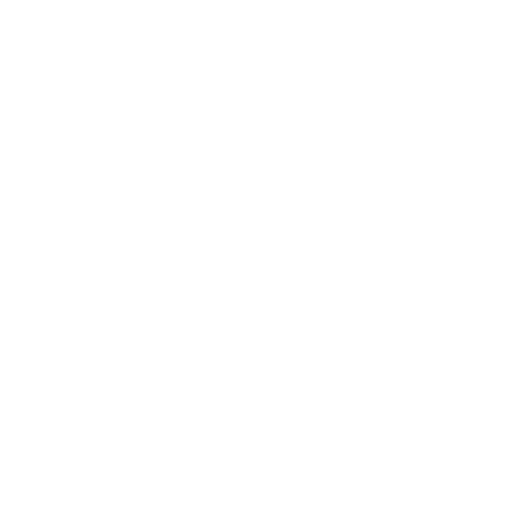
t = 0.00 s
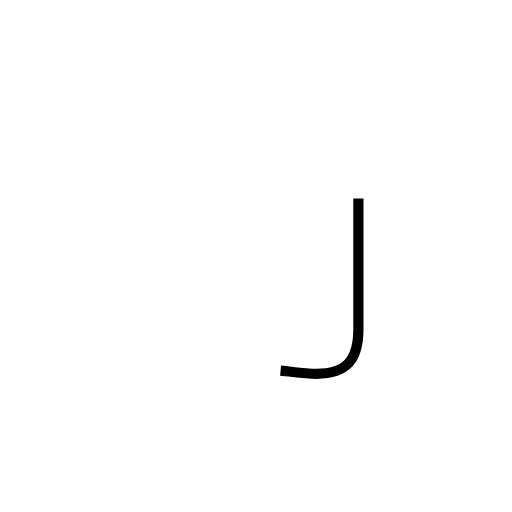
t = 0.70 s
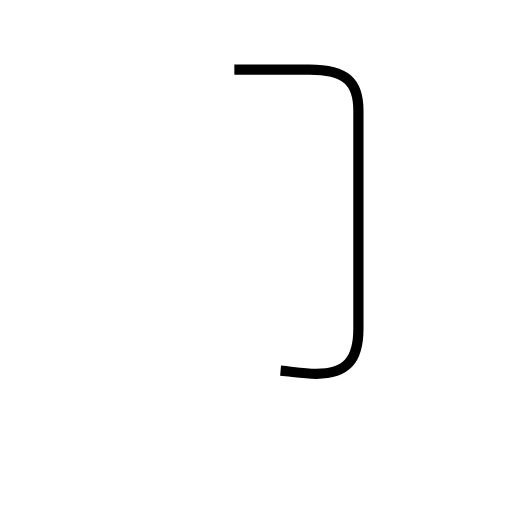
t = 1.39 s
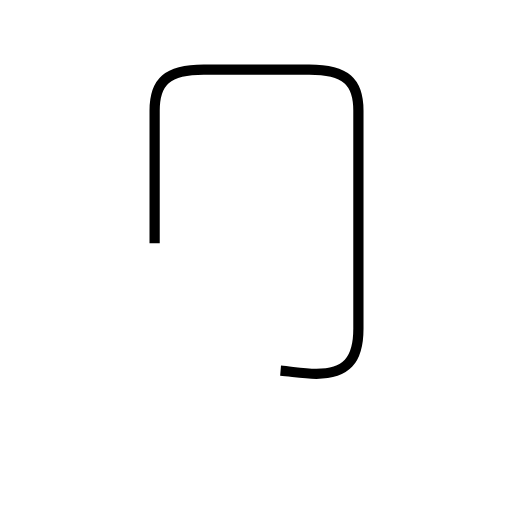
t = 2.09 s
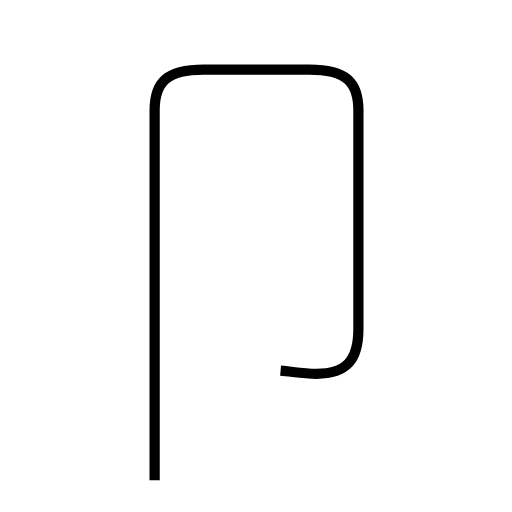
t = 2.78 s

The animated SVG that drew these frames (rendered in a browser with its animation timeline set to each time). Animation: 1 SMIL element (animate=1); one cycle of 2.78 s.

<?xml version='1.0' encoding='utf-8'?>
<svg viewBox="0.0 -6.0 50.0 50.0" version="1.1" xmlns="http://www.w3.org/2000/svg"><rect x="-1000" y="-1000" width="2000" height="2000" stroke="white" fill="white" /><g style="fill:none;stroke:#000000;stroke-width:1"><path d="M 27.4 -7.8 C 28.6 -7.7 29.6 -7.5 30.9 -7.5 C 33.8 -7.5 35.0 -8.8 35.0 -11.9 L 35.0 -33.2 C 35.0 -36.0 33.8 -37.2 30.2 -37.2 L 19.9 -37.2 C 16.3 -37.2 15.1 -36.0 15.1 -33.2 L 15.1 2.9" transform="translate(0.0 38.0)" stroke-dasharray="92.75367157727428" stroke-dashoffset="92.75367157727428"><animate attributeName="stroke-dashoffset" from="92.75367157727428" to="0" dur="2.7826101473182283s" begin="0s" fill="freeze" /></path></g></svg>
